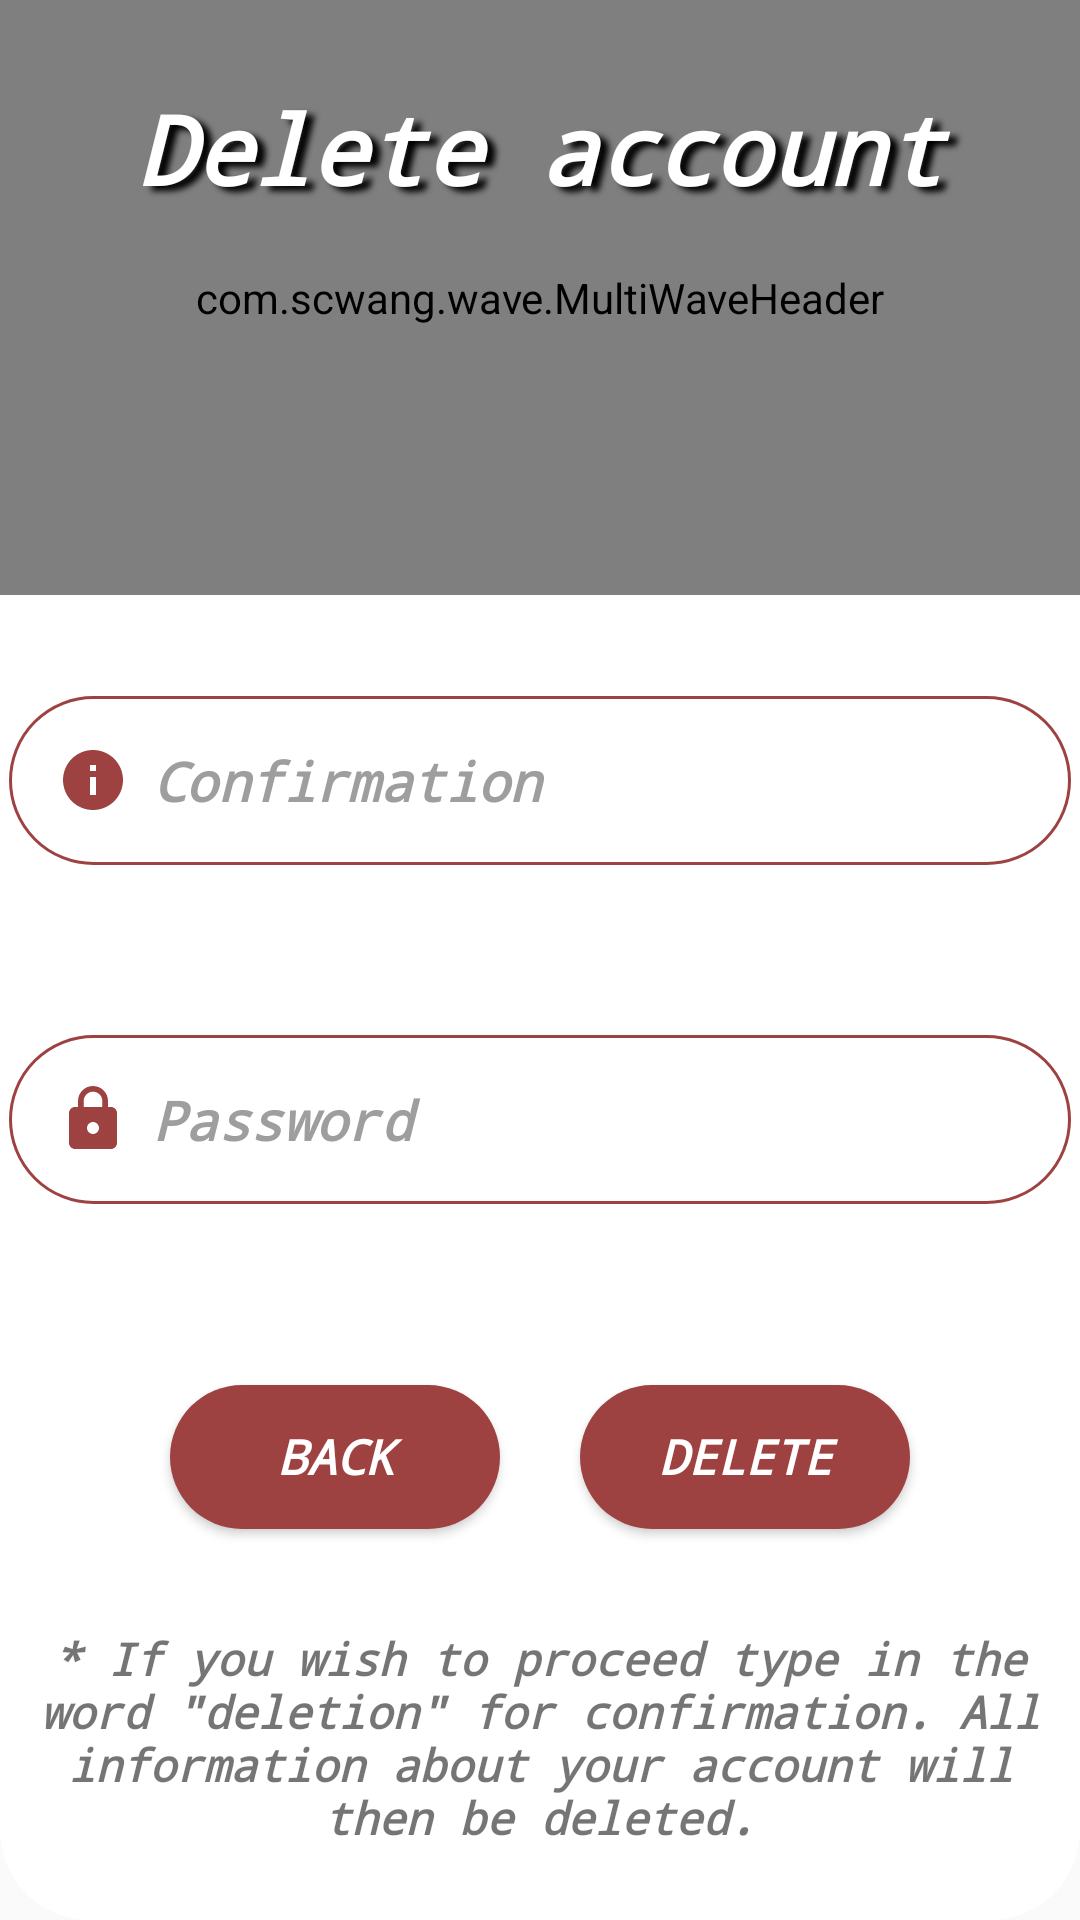

Write the Android layout XML for this screen, with the resource values it uses.
<!-- AndroidManifest.xml: application theme MainTheme -->
<!-- res/layout/delete_account_dialog.xml -->
<?xml version="1.0" encoding="utf-8"?>
<androidx.constraintlayout.widget.ConstraintLayout xmlns:android="http://schemas.android.com/apk/res/android"
    xmlns:app="http://schemas.android.com/apk/res-auto"
    xmlns:tools="http://schemas.android.com/tools"
    android:layout_width="match_parent"
    android:layout_height="match_parent"
    android:background="@drawable/round_dialog"
    android:outlineProvider="background">

    <androidx.constraintlayout.widget.Guideline
        android:id="@+id/guideline1"
        android:layout_width="wrap_content"
        android:layout_height="wrap_content"
        android:orientation="horizontal"
        app:layout_constraintGuide_percent="@fraction/dad_guideline1" />

    <androidx.constraintlayout.widget.Guideline
        android:id="@+id/guideline2"
        android:layout_width="wrap_content"
        android:layout_height="wrap_content"
        android:orientation="horizontal"
        app:layout_constraintGuide_percent="@fraction/dad_guideline2" />

    <androidx.constraintlayout.widget.Guideline
        android:id="@+id/guideline3"
        android:layout_width="wrap_content"
        android:layout_height="wrap_content"
        android:orientation="horizontal"
        app:layout_constraintGuide_percent="@fraction/dad_guideline3" />

    <androidx.constraintlayout.widget.Guideline
        android:id="@+id/guideline4"
        android:layout_width="wrap_content"
        android:layout_height="wrap_content"
        android:orientation="horizontal"
        app:layout_constraintGuide_percent="@fraction/dad_guideline4" />

    <androidx.constraintlayout.widget.Guideline
        android:id="@+id/guideline5"
        android:layout_width="wrap_content"
        android:layout_height="wrap_content"
        android:orientation="vertical"
        app:layout_constraintGuide_percent="@fraction/buttons_guideline" />

    <com.scwang.wave.MultiWaveHeader
        android:id="@+id/waveHeader"
        android:layout_width="0dp"
        android:layout_height="0dp"
        app:layout_constraintBottom_toTopOf="@+id/guideline1"
        app:layout_constraintEnd_toEndOf="parent"
        app:layout_constraintStart_toStartOf="parent"
        app:layout_constraintTop_toTopOf="parent"
        app:mwhCloseColor="@android:color/black"
        app:mwhColorAlpha="0.6"
        app:mwhIsRunning="false"
        app:mwhStartColor="@color/colorPrimary"
        app:mwhVelocity="0.9"
        app:mwhWaveHeight="@dimen/wave_height" />

    <TextView
        android:id="@+id/title_TextView"
        android:layout_width="0dp"
        android:layout_height="wrap_content"
        android:fontFamily="monospace"
        android:gravity="center"
        android:shadowColor="@android:color/black"
        android:shadowDx="@dimen/large_text_shadowDx"
        android:shadowDy="@dimen/large_text_shadowDy"
        android:shadowRadius="@dimen/large_text_shadowRadius"
        android:text="@string/delete_account"
        android:textAlignment="center"
        android:textColor="@color/colorTextWhite"
        android:textSize="@dimen/dialog_title_text_size"
        android:textStyle="bold|italic"
        app:layout_constrainedHeight="true"
        app:layout_constraintBottom_toTopOf="@+id/guideline1"
        app:layout_constraintEnd_toEndOf="parent"
        app:layout_constraintStart_toStartOf="parent"
        app:layout_constraintTop_toTopOf="parent"
        app:layout_constraintVertical_bias="@fraction/dad_title_v_bias" />

    <Button
        android:id="@+id/cancel_Button"
        android:layout_width="@dimen/buttons_width"
        android:layout_height="@dimen/buttons_height"
        android:background="@drawable/round_button"
        android:fontFamily="monospace"
        android:text="@string/back"
        android:textAlignment="center"
        android:textColor="@color/colorTextWhite"
        android:textSize="@dimen/buttons_text_size"
        android:textStyle="bold|italic"
        app:layout_constrainedHeight="true"
        app:layout_constraintBottom_toTopOf="@+id/guideline3"
        app:layout_constraintEnd_toStartOf="@+id/guideline5"
        app:layout_constraintHorizontal_bias="@fraction/l_button_h_bias"
        app:layout_constraintStart_toStartOf="parent"
        app:layout_constraintTop_toTopOf="@+id/guideline2"
        app:layout_constraintVertical_bias="@fraction/buttons_progress_bar_v_bias1"
        tools:ignore="TouchTargetSizeCheck" />

    <Button
        android:id="@+id/delete_Button"
        android:layout_width="@dimen/buttons_width"
        android:layout_height="@dimen/buttons_height"
        android:background="@drawable/round_button"
        android:fontFamily="monospace"
        android:text="@string/delete"
        android:textAlignment="center"
        android:textColor="@color/colorTextWhite"
        android:textSize="@dimen/buttons_text_size"
        android:textStyle="bold|italic"
        app:layout_constrainedHeight="true"
        app:layout_constraintBottom_toTopOf="@+id/guideline3"
        app:layout_constraintEnd_toEndOf="parent"
        app:layout_constraintHorizontal_bias="@fraction/r_button_h_bias"
        app:layout_constraintStart_toStartOf="@+id/guideline5"
        app:layout_constraintTop_toTopOf="@+id/guideline2"
        app:layout_constraintVertical_bias="@fraction/buttons_progress_bar_v_bias1"
        tools:ignore="TouchTargetSizeCheck" />

    <com.google.android.material.textfield.TextInputLayout
        android:id="@+id/confirmation_TIL"
        android:layout_width="0dp"
        android:layout_height="wrap_content"
        android:layout_marginStart="@dimen/edit_text_s_margin"
        android:layout_marginEnd="@dimen/edit_text_e_margin"
        app:errorEnabled="true"
        app:errorTextAppearance="@style/TIL_ErrorMessage"
        app:errorTextColor="@color/colorError"
        app:hintEnabled="false"
        app:layout_constraintBottom_toTopOf="@+id/guideline4"
        app:layout_constraintEnd_toEndOf="parent"
        app:layout_constraintStart_toStartOf="parent"
        app:layout_constraintTop_toTopOf="@+id/guideline1"
        app:layout_constraintVertical_bias="@fraction/confirmation_til_v_bias">

        <com.google.android.material.textfield.TextInputEditText
            android:layout_width="match_parent"
            android:layout_height="wrap_content"
            android:layout_marginBottom="@dimen/til_edit_text_b_margin"
            android:background="@drawable/round_border"
            android:drawableStart="@drawable/ic_info"
            android:drawablePadding="@dimen/edit_text_drawable_padding"
            android:fontFamily="monospace"
            android:hint="@string/confirmation"
            android:inputType="textCapSentences"
            android:padding="@dimen/edit_text_padding"
            android:textAlignment="textStart"
            android:textColor="@color/colorTextBlack"
            android:textColorHint="@color/hint_selector"
            android:textSize="@dimen/edit_text_text_size"
            android:textStyle="bold|italic"
            tools:ignore="TouchTargetSizeCheck" />
    </com.google.android.material.textfield.TextInputLayout>

    <com.google.android.material.textfield.TextInputLayout
        android:id="@+id/password_TIL"
        android:layout_width="0dp"
        android:layout_height="wrap_content"
        android:layout_marginStart="@dimen/edit_text_s_margin"
        android:layout_marginEnd="@dimen/edit_text_e_margin"
        app:errorEnabled="true"
        app:errorTextAppearance="@style/TIL_ErrorMessage"
        app:errorTextColor="@color/colorError"
        app:hintEnabled="false"
        app:layout_constraintBottom_toTopOf="@+id/guideline2"
        app:layout_constraintEnd_toEndOf="parent"
        app:layout_constraintStart_toStartOf="parent"
        app:layout_constraintTop_toTopOf="@+id/guideline4"
        app:layout_constraintVertical_bias="@fraction/password_til_v_bias2">

        <com.google.android.material.textfield.TextInputEditText
            android:layout_width="match_parent"
            android:layout_height="wrap_content"
            android:layout_marginBottom="@dimen/til_edit_text_b_margin"
            android:background="@drawable/round_border"
            android:drawableStart="@drawable/ic_lock"
            android:drawablePadding="@dimen/edit_text_drawable_padding"
            android:fontFamily="monospace"
            android:hint="@string/password"
            android:inputType="textPassword"
            android:padding="@dimen/edit_text_padding"
            android:textAlignment="textStart"
            android:textColor="@color/colorTextBlack"
            android:textColorHint="@color/hint_selector"
            android:textSize="@dimen/edit_text_text_size"
            android:textStyle="bold|italic"
            tools:ignore="TouchTargetSizeCheck" />
    </com.google.android.material.textfield.TextInputLayout>

    <ProgressBar
        android:id="@+id/progressBar"
        style="?android:attr/progressBarStyle"
        android:layout_width="0dp"
        android:layout_height="0dp"
        android:visibility="gone"
        app:layout_constrainedHeight="true"
        app:layout_constraintBottom_toBottomOf="@+id/cancel_Button"
        app:layout_constraintEnd_toEndOf="@+id/delete_Button"
        app:layout_constraintStart_toStartOf="@+id/cancel_Button"
        app:layout_constraintTop_toTopOf="@+id/delete_Button" />

    <TextView
        android:layout_width="0dp"
        android:layout_height="wrap_content"
        android:layout_marginStart="@dimen/del_acc_message_s_margin"
        android:layout_marginEnd="@dimen/del_acc_message_e_margin"
        android:fontFamily="monospace"
        android:gravity="center"
        android:text="@string/delete_account_message"
        android:textAlignment="center"
        android:textSize="@dimen/del_acc_warning_text_size"
        android:textStyle="bold|italic"
        app:layout_constraintBottom_toBottomOf="parent"
        app:layout_constraintEnd_toEndOf="parent"
        app:layout_constraintStart_toStartOf="parent"
        app:layout_constraintTop_toTopOf="@+id/guideline3"
        tools:ignore="TextContrastCheck" />

</androidx.constraintlayout.widget.ConstraintLayout>
<!-- resources referenced by this layout -->
<resources>
  <color name="colorError">#F23F36</color>
  <color name="colorPrimary">#9E4141</color>
  <color name="colorTextBlack">#000000</color>
  <color name="colorTextWhite">#FFFFFF</color>
  <dimen name="buttons_height">48dp</dimen>
  <dimen name="buttons_text_size">16dp</dimen>
  <dimen name="buttons_width">110dp</dimen>
  <dimen name="del_acc_message_e_margin">5dp</dimen>
  <dimen name="del_acc_message_s_margin">5dp</dimen>
  <dimen name="del_acc_warning_text_size">15dp</dimen>
  <dimen name="dialog_title_text_size">32dp</dimen>
  <dimen name="edit_text_drawable_padding">8dp</dimen>
  <dimen name="edit_text_e_margin">3dp</dimen>
  <dimen name="edit_text_padding">16dp</dimen>
  <dimen name="edit_text_s_margin">3dp</dimen>
  <dimen name="edit_text_text_size">18dp</dimen>
  <dimen name="large_text_shadowDx">8</dimen>
  <dimen name="large_text_shadowDy">5</dimen>
  <dimen name="large_text_shadowRadius">5</dimen>
  <dimen name="til_edit_text_b_margin">3dp</dimen>
  <dimen name="wave_height">45dp</dimen>
  <!-- drawable ic_info (drawable) -->
  <vector xmlns:android="http://schemas.android.com/apk/res/android"
      android:width="@dimen/icon_size"
      android:height="@dimen/icon_size"
      android:viewportWidth="24"
      android:viewportHeight="24"
      android:tint="?attr/colorControlNormal">
    <path
        android:fillColor="@android:color/white"
        android:pathData="M12,2C6.48,2 2,6.48 2,12s4.48,10 10,10 10,-4.48 10,-10S17.52,2 12,2zM13,17h-2v-6h2v6zM13,9h-2L11,7h2v2z"/>
  </vector>
  <!-- drawable round_border (drawable) -->
  <?xml version="1.0" encoding="utf-8"?>
  <shape android:shape="rectangle" xmlns:android="http://schemas.android.com/apk/res/android">
      <stroke android:color="@color/colorPrimary" android:width="@dimen/border_width" />
      <solid android:color="@android:color/transparent"/>
      <corners android:radius="@dimen/border_corner_radius" />
  </shape>
  <!-- drawable round_button (drawable) -->
  <?xml version="1.0" encoding="utf-8"?>
  <ripple android:color="@color/colorRipple" xmlns:android="http://schemas.android.com/apk/res/android">
  
      <item>
          <shape>
              <solid android:color="@color/colorPrimary"/>
              <corners android:radius="@dimen/button_corner_radius"/>
          </shape>
      </item>
  
  </ripple>
  <!-- drawable round_dialog (drawable) -->
  <?xml version="1.0" encoding="utf-8"?>
  <shape xmlns:android="http://schemas.android.com/apk/res/android" android:shape="rectangle">
  
      <solid android:color="@android:color/white" />
      <corners android:radius="@dimen/dialog_corner_radius" />
  
  </shape>
  <string name="back">Back</string>
  <string name="confirmation">Confirmation</string>
  <string name="delete">Delete</string>
  <string name="delete_account">Delete account</string>
  <string name="delete_account_message">* If you wish to proceed type in the word \"deletion\" for confirmation. All information about your account will then be deleted.</string>
  <string name="password">Password</string>
  <style name="TIL_ErrorMessage">
          <item name="android:textSize">@dimen/til_error_message_size</item>
          <item name="android:fontFamily">monospace</item>
          <item name="android:textStyle">bold|italic</item>
      </style>
  <dimen name="icon_size">16dp</dimen>
  <dimen name="border_width">1dp</dimen>
  <dimen name="border_corner_radius">67dp</dimen>
  <color name="colorRipple">#C85353</color>
  <dimen name="button_corner_radius">60dp</dimen>
  <dimen name="dialog_corner_radius">20dp</dimen>
  <dimen name="til_error_message_size">10dp</dimen>
  <style name="SpinnerStyle" parent="Widget.AppCompat.DropDownItem.Spinner">
          <item name="android:textSize">@dimen/osd_spinner_text_size</item>
          <item name="android:textStyle">bold|italic</item>
          <item name="android:fontFamily">monospace</item>
      </style>
  <dimen name="list_preferred_item_height_small">48dp</dimen>
  <dimen name="osd_spinner_text_size">16dp</dimen>
</resources>
